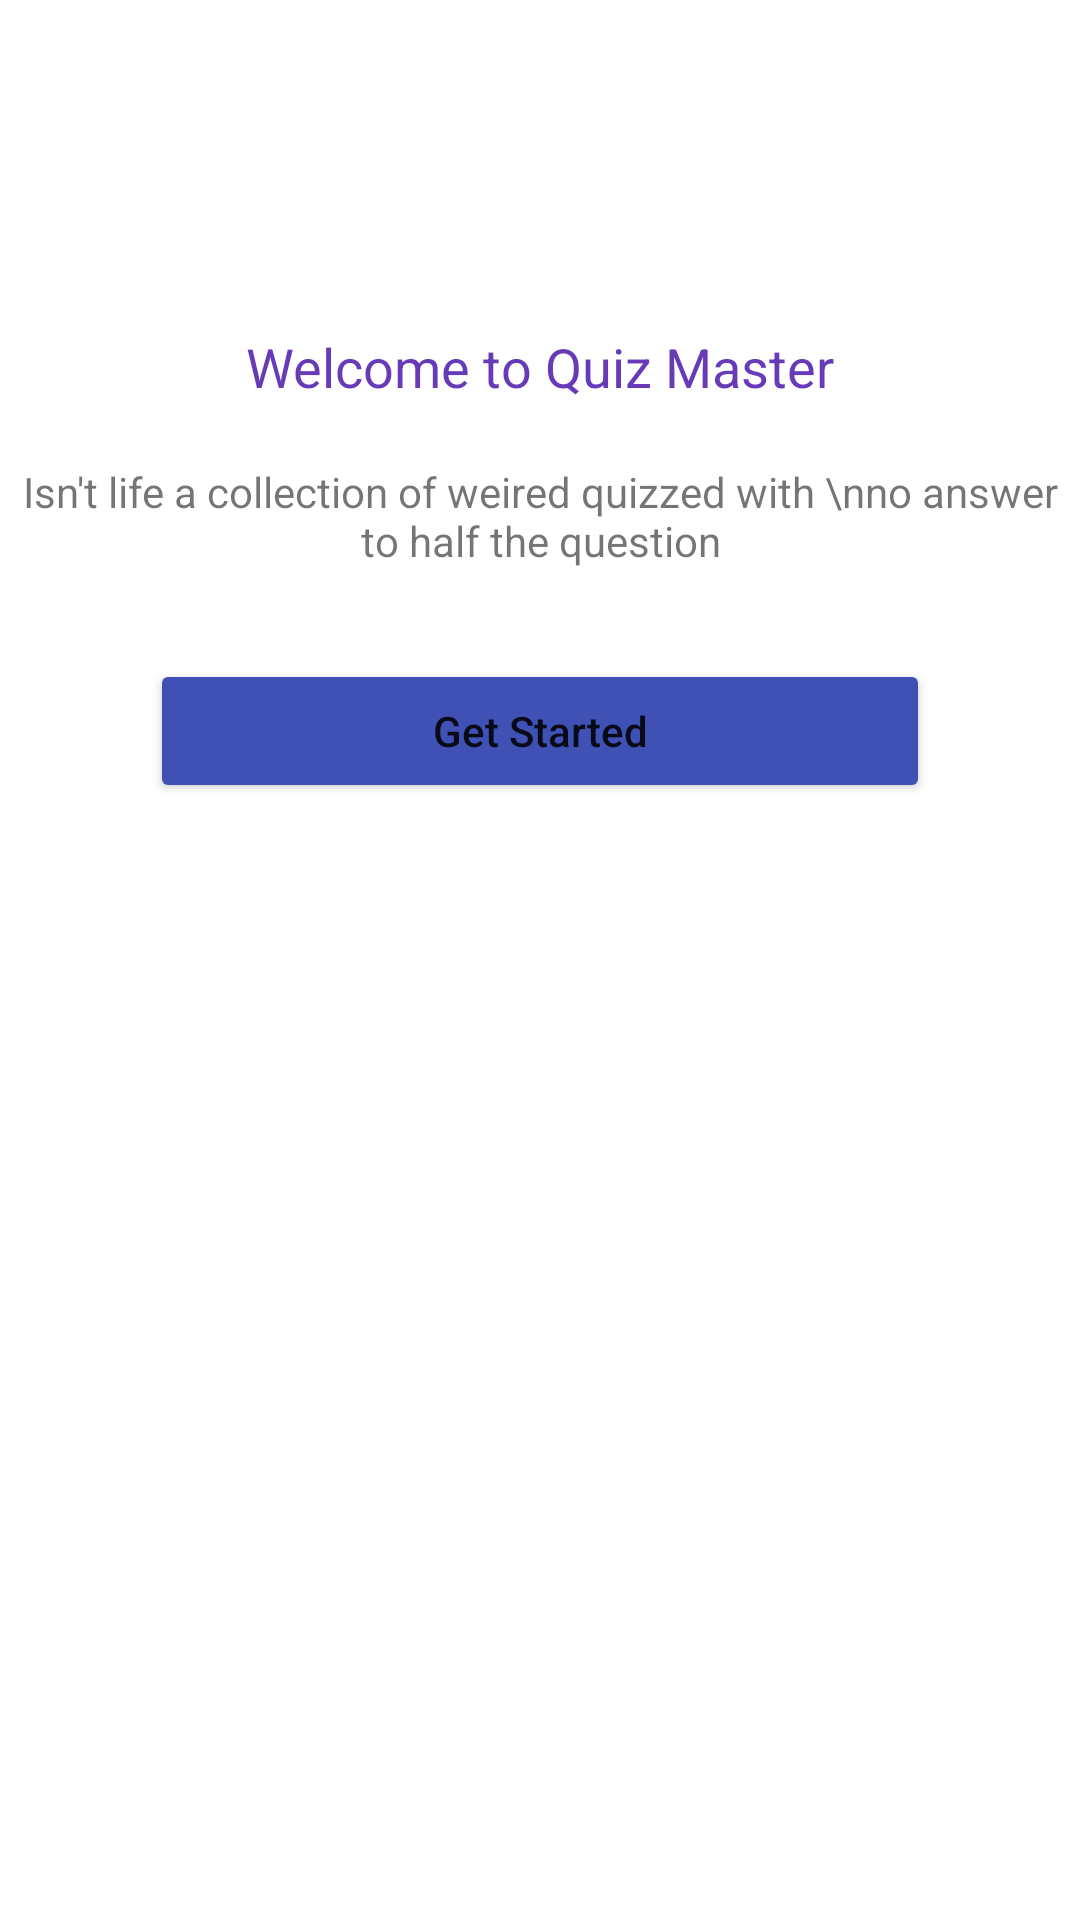

Produce the Android XML layout that renders to this screen, including the resource entries it uses.
<!-- AndroidManifest.xml: application theme Theme.QuizDemo1 -->
<!-- res/layout/activity_get_start.xml -->
<?xml version="1.0" encoding="utf-8"?>
<androidx.constraintlayout.widget.ConstraintLayout xmlns:android="http://schemas.android.com/apk/res/android"
    xmlns:app="http://schemas.android.com/apk/res-auto"
    xmlns:tools="http://schemas.android.com/tools"
    android:layout_width="match_parent"
    android:layout_height="match_parent"
    tools:context=".ui.getStartActivity">
    <ImageView
        android:id="@+id/imageView"
        android:layout_width="wrap_content"
        android:layout_height="wrap_content"
        tools:layout_editor_absoluteX="140dp"
        tools:layout_editor_absoluteY="89dp"
        android:layout_marginTop="80dp"
        app:layout_constraintStart_toStartOf="parent"
        app:layout_constraintEnd_toEndOf="parent"
        app:layout_constraintTop_toTopOf="parent"
         />

    <TextView
        android:id="@+id/txtWelcome"
        android:layout_width="wrap_content"
        android:layout_height="wrap_content"
        android:text="Welcome to Quiz Master"
        android:layout_marginTop="30dp"
        android:textSize="18dp"
        android:textColor="#673AB7"
        app:layout_constraintTop_toBottomOf="@+id/imageView"
        app:layout_constraintEnd_toEndOf="parent"
        app:layout_constraintStart_toStartOf="parent"
        tools:layout_editor_absoluteY="251dp" />

    <TextView
        android:id="@+id/textView2"
        android:layout_width="wrap_content"
        android:layout_height="wrap_content"
        android:textAlignment="center"
        android:text="Isn't life a collection of weired quizzed with \nno answer to half the question"
        android:layout_marginTop="20dp"
        app:layout_constraintTop_toBottomOf="@+id/txtWelcome"
        app:layout_constraintEnd_toEndOf="parent"
        app:layout_constraintStart_toStartOf="parent"
        tools:layout_editor_absoluteY="299dp" />

    <Button
        android:id="@+id/buttonStart"
        android:layout_width="0dp"
        android:layout_height="wrap_content"
        android:text="Get Started"
        android:textAllCaps="false"
        android:textAlignment="center"
        android:layout_marginTop="30dp"
        android:backgroundTint="#3F51B5"
        android:layout_marginHorizontal="50dp"
        app:layout_constraintTop_toBottomOf="@+id/textView2"
        app:layout_constraintEnd_toEndOf="parent"
        app:layout_constraintStart_toStartOf="parent"
        tools:layout_editor_absoluteY="368dp" />


</androidx.constraintlayout.widget.ConstraintLayout>
<!-- resources referenced by this layout -->
<resources>
  <style name="Theme.QuizDemo1" parent="Base.Theme.QuizDemo1" />
  <style name="Base.Theme.QuizDemo1" parent="Theme.MaterialComponents.Light.NoActionBar">
          
          
      </style>
</resources>
